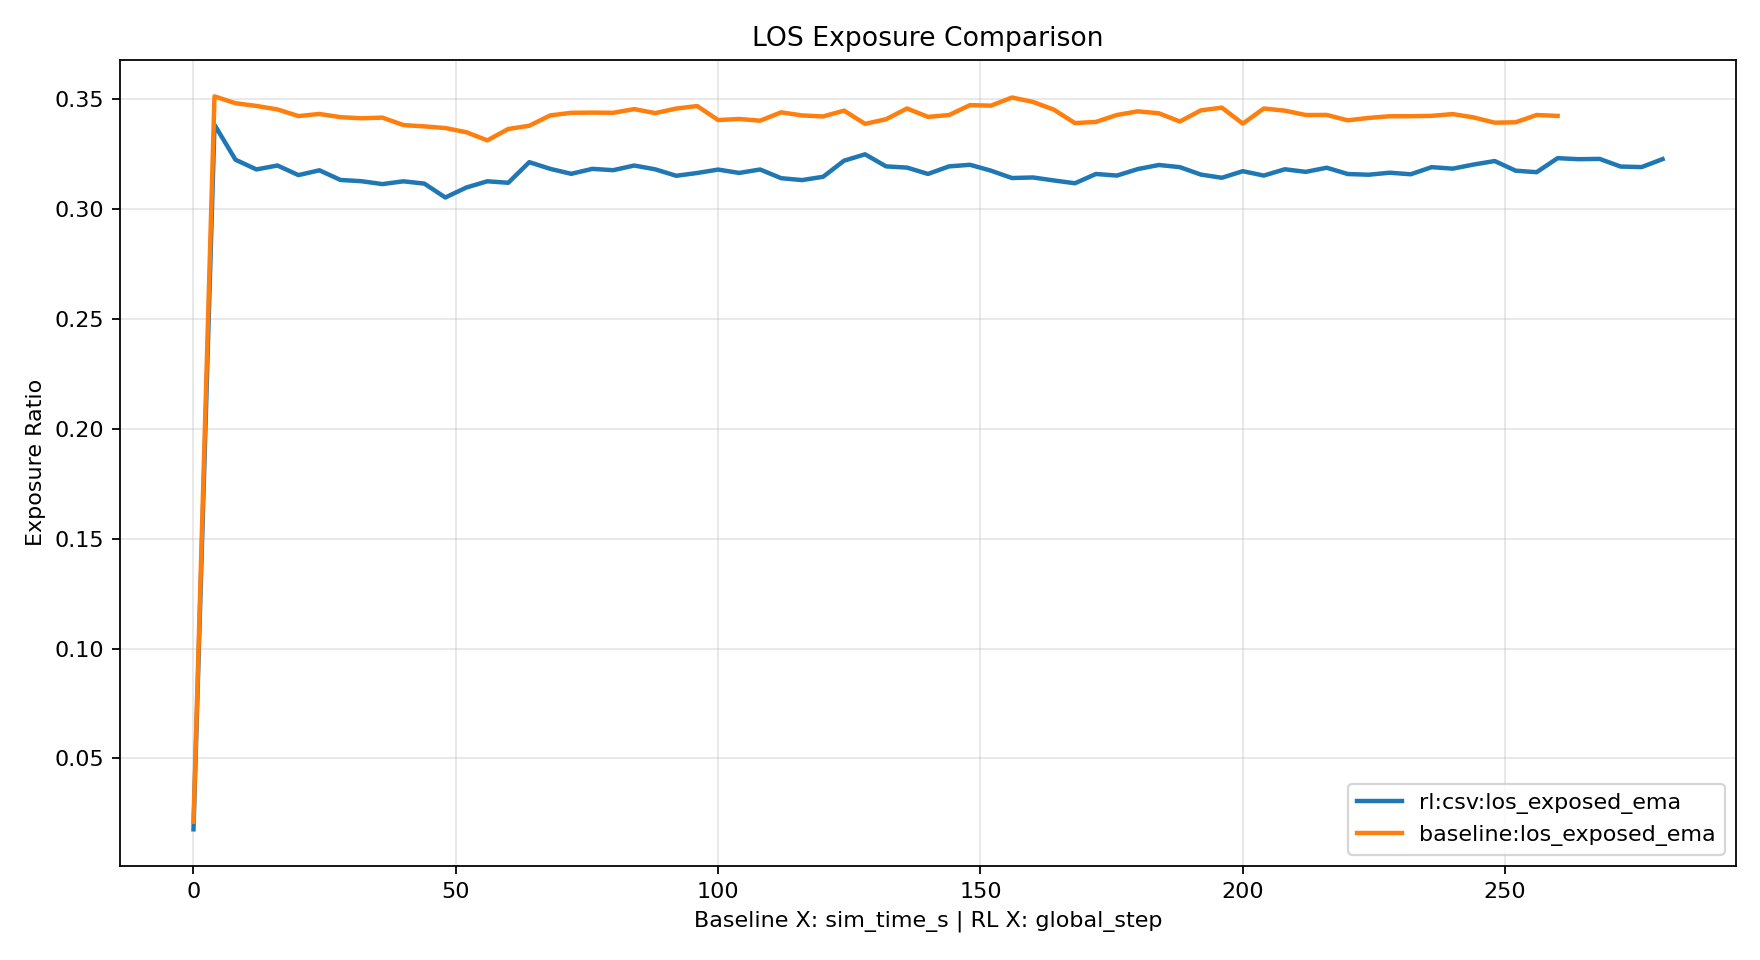

The data file committed next to this chart (first rows):
idx, baseline_x, baseline_y, rl_x, rl_y, baseline_label, rl_label
0, 0.02, 0.02121, 0.02, 0.01776, baseline:los_exposed_ema, rl:csv:los_exposed_ema
1, 4.02, 0.3513, 4.02, 0.3384, baseline:los_exposed_ema, rl:csv:los_exposed_ema
2, 8.02, 0.3482, 8.02, 0.3225, baseline:los_exposed_ema, rl:csv:los_exposed_ema
3, 12.02, 0.3469, 12.02, 0.318, baseline:los_exposed_ema, rl:csv:los_exposed_ema
4, 16.02, 0.3453, 16.02, 0.3198, baseline:los_exposed_ema, rl:csv:los_exposed_ema
5, 20.02, 0.3423, 20.02, 0.3155, baseline:los_exposed_ema, rl:csv:los_exposed_ema
6, 24.02, 0.3433, 24.02, 0.3176, baseline:los_exposed_ema, rl:csv:los_exposed_ema
7, 28.02, 0.3418, 28.02, 0.3133, baseline:los_exposed_ema, rl:csv:los_exposed_ema
8, 32.02, 0.3413, 32.02, 0.3127, baseline:los_exposed_ema, rl:csv:los_exposed_ema
9, 36.02, 0.3416, 36.02, 0.3114, baseline:los_exposed_ema, rl:csv:los_exposed_ema
10, 40.02, 0.3382, 40.02, 0.3126, baseline:los_exposed_ema, rl:csv:los_exposed_ema
11, 44.02, 0.3376, 44.02, 0.3116, baseline:los_exposed_ema, rl:csv:los_exposed_ema
12, 48.02, 0.3369, 48.02, 0.3053, baseline:los_exposed_ema, rl:csv:los_exposed_ema
13, 52.02, 0.335, 52.02, 0.3098, baseline:los_exposed_ema, rl:csv:los_exposed_ema
14, 56.02, 0.3313, 56.02, 0.3126, baseline:los_exposed_ema, rl:csv:los_exposed_ema
15, 60.02, 0.3364, 60.02, 0.312, baseline:los_exposed_ema, rl:csv:los_exposed_ema
16, 64.02, 0.3379, 64.02, 0.3213, baseline:los_exposed_ema, rl:csv:los_exposed_ema
17, 68.02, 0.3426, 68.02, 0.3183, baseline:los_exposed_ema, rl:csv:los_exposed_ema
18, 72.02, 0.3438, 72.02, 0.316, baseline:los_exposed_ema, rl:csv:los_exposed_ema
19, 76.02, 0.3439, 76.02, 0.3183, baseline:los_exposed_ema, rl:csv:los_exposed_ema
20, 80.02, 0.3438, 80.02, 0.3177, baseline:los_exposed_ema, rl:csv:los_exposed_ema
21, 84.02, 0.3455, 84.02, 0.3198, baseline:los_exposed_ema, rl:csv:los_exposed_ema
22, 88.02, 0.3437, 88.02, 0.3181, baseline:los_exposed_ema, rl:csv:los_exposed_ema
23, 92.02, 0.3457, 92.02, 0.3152, baseline:los_exposed_ema, rl:csv:los_exposed_ema
24, 96.02, 0.3469, 96.02, 0.3164, baseline:los_exposed_ema, rl:csv:los_exposed_ema
25, 100, 0.3405, 100, 0.318, baseline:los_exposed_ema, rl:csv:los_exposed_ema
26, 104, 0.341, 104, 0.3164, baseline:los_exposed_ema, rl:csv:los_exposed_ema
27, 108, 0.3402, 108, 0.318, baseline:los_exposed_ema, rl:csv:los_exposed_ema
28, 112, 0.344, 112, 0.314, baseline:los_exposed_ema, rl:csv:los_exposed_ema
29, 116, 0.3426, 116, 0.3132, baseline:los_exposed_ema, rl:csv:los_exposed_ema
30, 120, 0.3422, 120, 0.3147, baseline:los_exposed_ema, rl:csv:los_exposed_ema
31, 124, 0.3448, 124, 0.322, baseline:los_exposed_ema, rl:csv:los_exposed_ema
32, 128, 0.3388, 128, 0.3249, baseline:los_exposed_ema, rl:csv:los_exposed_ema
33, 132, 0.3409, 132, 0.3194, baseline:los_exposed_ema, rl:csv:los_exposed_ema
34, 136, 0.3458, 136, 0.3189, baseline:los_exposed_ema, rl:csv:los_exposed_ema
35, 140, 0.3419, 140, 0.316, baseline:los_exposed_ema, rl:csv:los_exposed_ema
36, 144, 0.3428, 144, 0.3194, baseline:los_exposed_ema, rl:csv:los_exposed_ema
37, 148, 0.3473, 148, 0.3201, baseline:los_exposed_ema, rl:csv:los_exposed_ema
38, 152, 0.3471, 152, 0.3175, baseline:los_exposed_ema, rl:csv:los_exposed_ema
39, 156, 0.3508, 156, 0.3141, baseline:los_exposed_ema, rl:csv:los_exposed_ema
40, 160, 0.3488, 160, 0.3144, baseline:los_exposed_ema, rl:csv:los_exposed_ema
41, 164, 0.3452, 164, 0.313, baseline:los_exposed_ema, rl:csv:los_exposed_ema
42, 168, 0.3391, 168, 0.3117, baseline:los_exposed_ema, rl:csv:los_exposed_ema
43, 172, 0.3397, 172, 0.316, baseline:los_exposed_ema, rl:csv:los_exposed_ema
44, 176, 0.3428, 176, 0.3152, baseline:los_exposed_ema, rl:csv:los_exposed_ema
45, 180, 0.3445, 180, 0.3182, baseline:los_exposed_ema, rl:csv:los_exposed_ema
46, 184, 0.3436, 184, 0.3201, baseline:los_exposed_ema, rl:csv:los_exposed_ema
47, 188, 0.3398, 188, 0.3191, baseline:los_exposed_ema, rl:csv:los_exposed_ema
48, 192, 0.3449, 192, 0.3157, baseline:los_exposed_ema, rl:csv:los_exposed_ema
49, 196, 0.3462, 196, 0.3142, baseline:los_exposed_ema, rl:csv:los_exposed_ema
50, 200, 0.3389, 200, 0.3172, baseline:los_exposed_ema, rl:csv:los_exposed_ema
51, 204, 0.3458, 204, 0.3152, baseline:los_exposed_ema, rl:csv:los_exposed_ema
52, 208, 0.3448, 208, 0.3181, baseline:los_exposed_ema, rl:csv:los_exposed_ema
53, 212, 0.3428, 212, 0.3169, baseline:los_exposed_ema, rl:csv:los_exposed_ema
54, 216, 0.3428, 216, 0.3188, baseline:los_exposed_ema, rl:csv:los_exposed_ema
55, 220, 0.3404, 220, 0.3159, baseline:los_exposed_ema, rl:csv:los_exposed_ema
56, 224, 0.3415, 224, 0.3156, baseline:los_exposed_ema, rl:csv:los_exposed_ema
57, 228, 0.3422, 228, 0.3165, baseline:los_exposed_ema, rl:csv:los_exposed_ema
58, 232, 0.3423, 232, 0.3158, baseline:los_exposed_ema, rl:csv:los_exposed_ema
59, 236, 0.3424, 236, 0.3191, baseline:los_exposed_ema, rl:csv:los_exposed_ema
... 11 more rows
